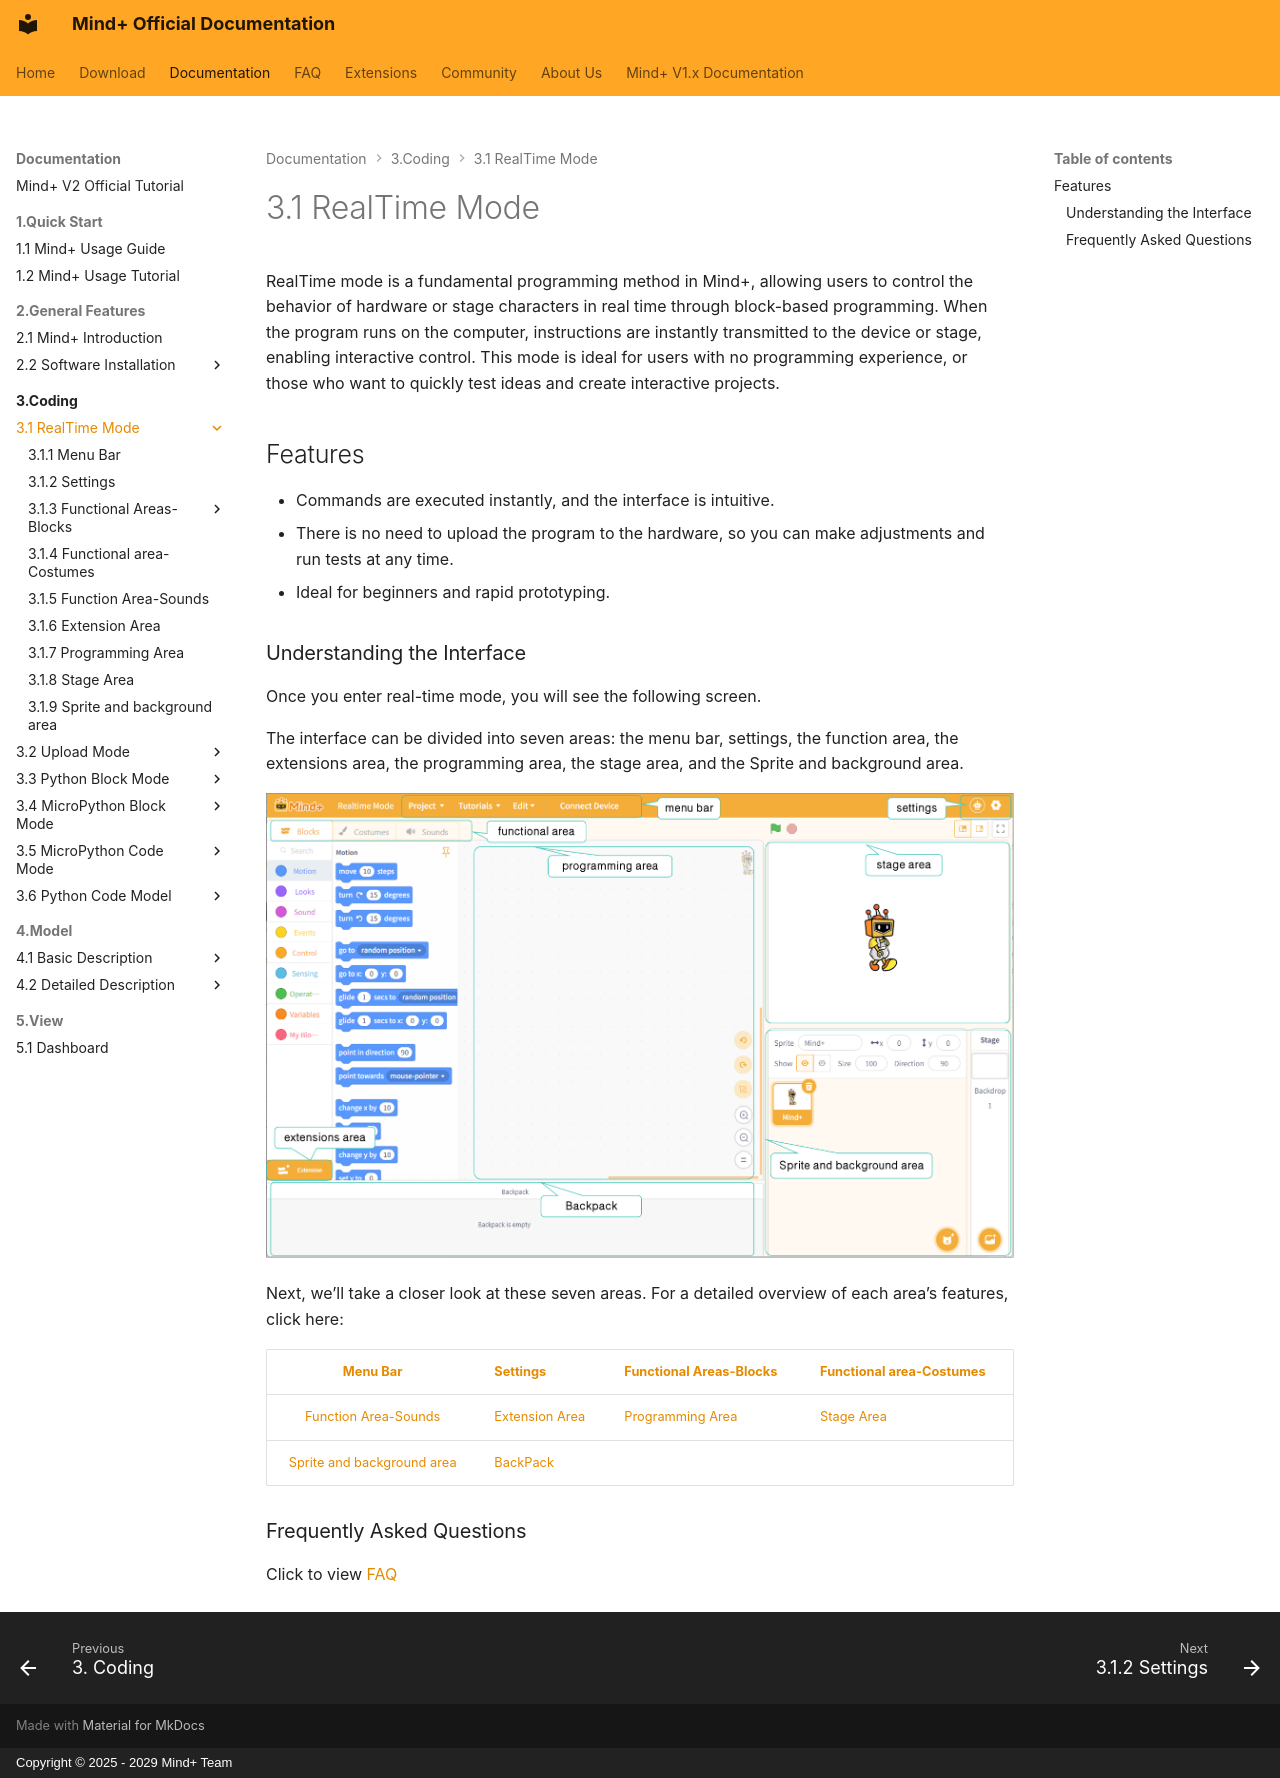

repository: DFRobot/mindplus2-docs-en · page: 3Coding/31RealTimeMode/index.html · generator: mkdocs · copyright: Copyright © 2025 - 2029 Mind+ Team

# 3.1 RealTime Mode

RealTime mode is a fundamental programming method in Mind+, allowing users to control the behavior of hardware or stage characters in real time through block-based programming. When the program runs on the computer, instructions are instantly transmitted to the device or stage, enabling interactive control. This mode is ideal for users with no programming experience, or those who want to quickly test ideas and create interactive projects.

## Features

* Commands are executed instantly, and the interface is intuitive.
* There is no need to upload the program to the hardware, so you can make adjustments and run tests at any time.
* Ideal for beginners and rapid prototyping.

### Understanding the Interface

Once you enter real-time mode, you will see the following screen.

The interface can be divided into seven areas: the menu bar, settings, the function area, the extensions area, the programming area, the stage area, and the Sprite and background area.

![image](./index.assets/pic_1787738764274.png)

Next, we’ll take a closer look at these seven areas. For a detailed overview of each area’s features, click here:

|                    [Menu Bar](311MenuBar.md)                    | [Settings](312Settings.md)                                              | [Functional Areas-Blocks](313FunctionalAreasBlocks/index.md) | [Functional area-Costumes](314FunctionalAreaCostumes.md) |
| :----------------------------------------------------------: | -------------------------------------------------------------------- | --------------------------------------------------------- | ----------------------------------------------------- |
|         [Function Area-Sounds](315FunctionAreaSound.md)         | [Extension Area](316ExtensionArea.md)                                   | [Programming Area](317ProgrammingArea.md)                    | [Stage Area](318StageArea.md)                            |
| [Sprite and background area](319CharactersAndBackgroundArea.md) | [BackPack](../31RealTimeMode/Coding/index.md#2-general-features-block-backpack) |                                                           |                                                       |

### Frequently Asked Questions

Click to view [FAQ](../../FAQ/Coding/RealTimeMode/index.md)
